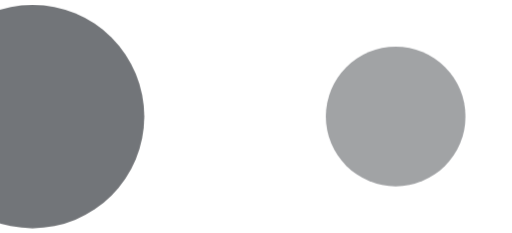
t = 0.00 s
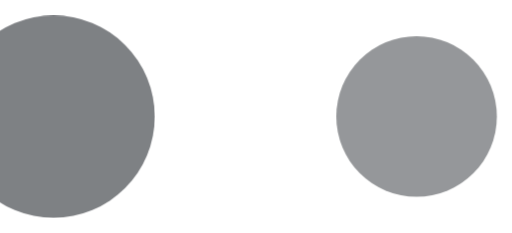
t = 0.25 s
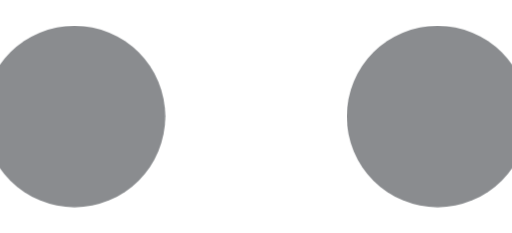
t = 0.50 s
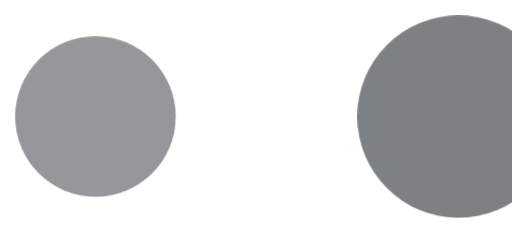
t = 0.75 s

The animated SVG that drew these frames (rendered in a browser with its animation timeline set to each time). Animation: 1 CSS @keyframes rule; one cycle of 1.00 s, repeats indefinitely.

<svg width="220" height="100" viewBox="0 0 220 100" xmlns="http://www.w3.org/2000/svg" fill="#63666a">
  <style>
    .left {
      opacity: .9;
      transform: scale(1.6);
      transform-origin: 50% 50%;
      animation: pulse 1s linear alternate-reverse infinite;
    }

    .right {
      transform-origin: 50% 50%;
      animation: pulse 1s linear alternate infinite;
    }

    @keyframes pulse {
      0% {
        opacity: .6;
        transform: scale(1);
      }
      100% {
        opacity: .9;
        transform: scale(1.6);
      }
    }
  </style>
  <circle class="left" cx="50" cy="50%" r="30"/>
  <circle class="right" cx="170" cy="50%" r="30"/>
</svg>
